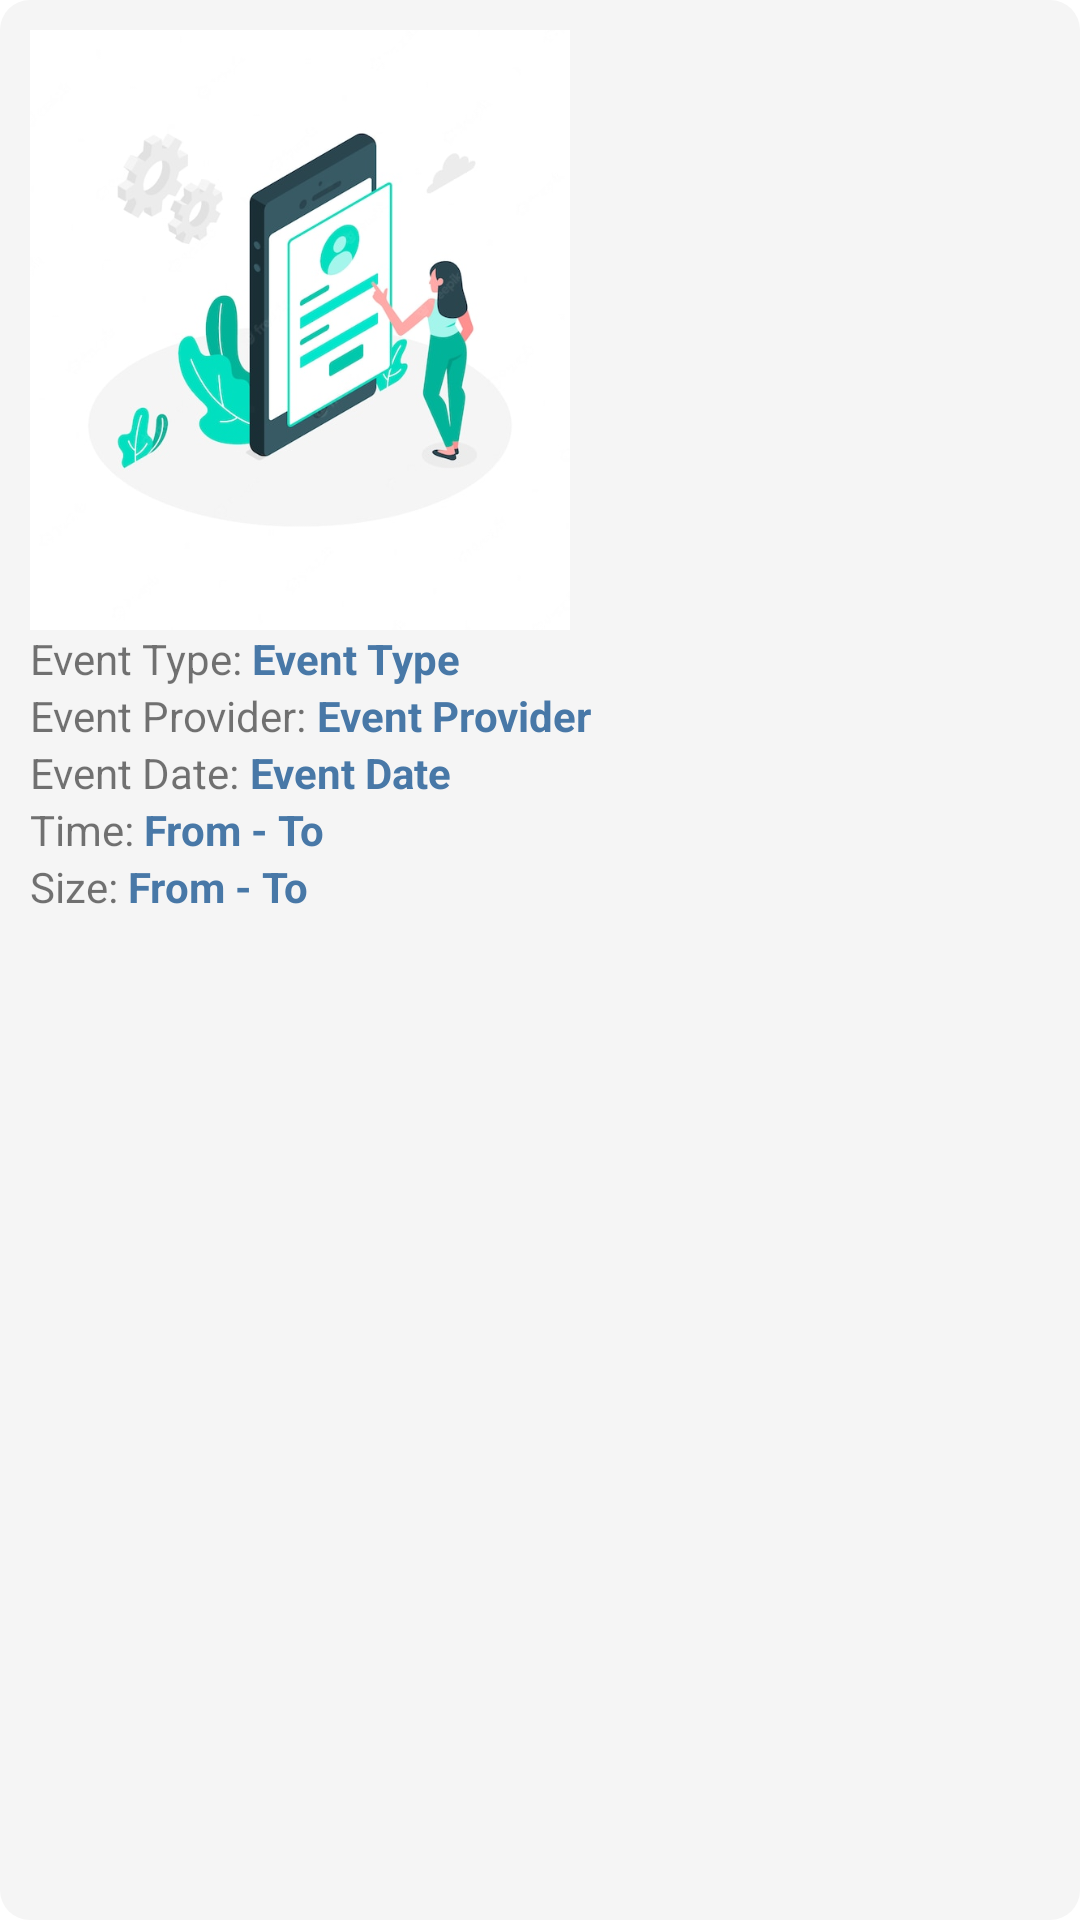

Layout XML and referenced resources for this Android screen:
<!-- AndroidManifest.xml: application theme Theme.EventPlanner -->
<!-- res/layout/eventcard.xml -->
<?xml version="1.0" encoding="utf-8"?>
<LinearLayout
    xmlns:android="http://schemas.android.com/apk/res/android"
    android:layout_width="wrap_content"
    android:layout_height="wrap_content"
    android:background="@drawable/message_shape"
    android:padding="10dp"
    android:backgroundTint="@color/smoke"
    android:orientation="vertical">
    <ImageView
        android:id="@+id/eventImage"
        android:layout_width="180dp"
        android:layout_height="200dp"
        android:scaleType="centerCrop"
        android:src="@drawable/service" />
    <LinearLayout
        android:layout_width="match_parent"
        android:layout_height="wrap_content"
        android:orientation="horizontal">
<TextView
    android:layout_width="wrap_content"
    android:layout_height="wrap_content"
    android:text="Event Type: "
    />
        <TextView
            android:id="@+id/eventType"
            android:layout_width="match_parent"
            android:layout_height="wrap_content"
            android:maxLines="2"
            android:text="Event Type"
            android:ellipsize="end"
            android:textColor="@color/blue"
            android:textStyle="bold" />
    </LinearLayout>
    <LinearLayout
        android:layout_width="match_parent"
        android:layout_height="wrap_content"
        android:orientation="horizontal">
        <TextView
            android:layout_width="wrap_content"
            android:layout_height="wrap_content"
            android:text="Event Provider: "
            />
        <TextView
            android:id="@+id/eventProvider"
            android:layout_width="match_parent"
            android:layout_height="wrap_content"
            android:textColor="@color/blue"
            android:textStyle="bold"
            android:text="Event Provider" />

    </LinearLayout>
    <LinearLayout
        android:layout_width="match_parent"
        android:layout_height="wrap_content"
        android:orientation="horizontal">
        <TextView
            android:layout_width="wrap_content"
            android:layout_height="wrap_content"
            android:text="Event Date: "
            />
        <TextView
            android:id="@+id/eventDate"
            android:layout_width="match_parent"
            android:layout_height="wrap_content"
            android:textStyle="bold"
            android:textColor="@color/blue"
            android:text="Event Date"/>
    </LinearLayout>
    <LinearLayout
        android:layout_width="match_parent"
        android:layout_height="wrap_content"
        android:orientation="horizontal">
        <TextView
            android:layout_width="wrap_content"
            android:layout_height="wrap_content"
            android:text="Time: "
            />
        <TextView
            android:id="@+id/hourOfTheDay"
            android:layout_width="match_parent"
            android:layout_height="wrap_content"
            android:textColor="@color/blue"
            android:textStyle="bold"
            android:text="From - To" />
    </LinearLayout>
    <LinearLayout
        android:layout_width="match_parent"
        android:layout_height="wrap_content"
        android:orientation="horizontal">
        <TextView
            android:layout_width="wrap_content"
            android:layout_height="wrap_content"
            android:text="Size: "
            />
        <TextView
            android:id="@+id/eventSizeRange"
            android:layout_width="match_parent"
            android:layout_height="wrap_content"
            android:textColor="@color/blue"
            android:textStyle="bold"
            android:text="From - To" />

    </LinearLayout>

</LinearLayout>
<!-- resources referenced by this layout -->
<resources>
  <color name="blue">#4878A7</color>
  <color name="smoke">#F5F5F5</color>
  <!-- drawable message_shape (drawable) -->
  <?xml version="1.0" encoding="utf-8"?>
  <shape xmlns:android="http://schemas.android.com/apk/res/android"
      android:layout_width="match_parent"
      android:layout_height="match_parent"
      android:shape="rectangle">
      <solid android:color="@color/white"/>
  <corners
      android:topLeftRadius="10dp"
      android:topRightRadius="10dp"
      android:bottomRightRadius="10dp"
      android:bottomLeftRadius="10dp"/>
  
  </shape>
  <!-- drawable service: jpg bitmap (drawable, 38070 bytes) -->
  <style name="Theme.EventPlanner" parent="Theme.MaterialComponents.DayNight.NoActionBar">
          
          <item name="colorPrimary">@color/blue</item>
          <item name="colorPrimaryVariant">@color/blue</item>
          <item name="colorOnPrimary">@color/blue</item>
          
          <item name="colorSecondary">@color/teal_200</item>
          <item name="colorSecondaryVariant">@color/teal_700</item>
          <item name="colorOnSecondary">@color/black</item>
          
          <item name="android:statusBarColor">?attr/colorPrimaryVariant</item>
          
      </style>
  <color name="white">#FFFFFFFF</color>
  <color name="teal_200">#FF03DAC5</color>
  <color name="teal_700">#FF018786</color>
  <color name="black">#FF000000</color>
</resources>
